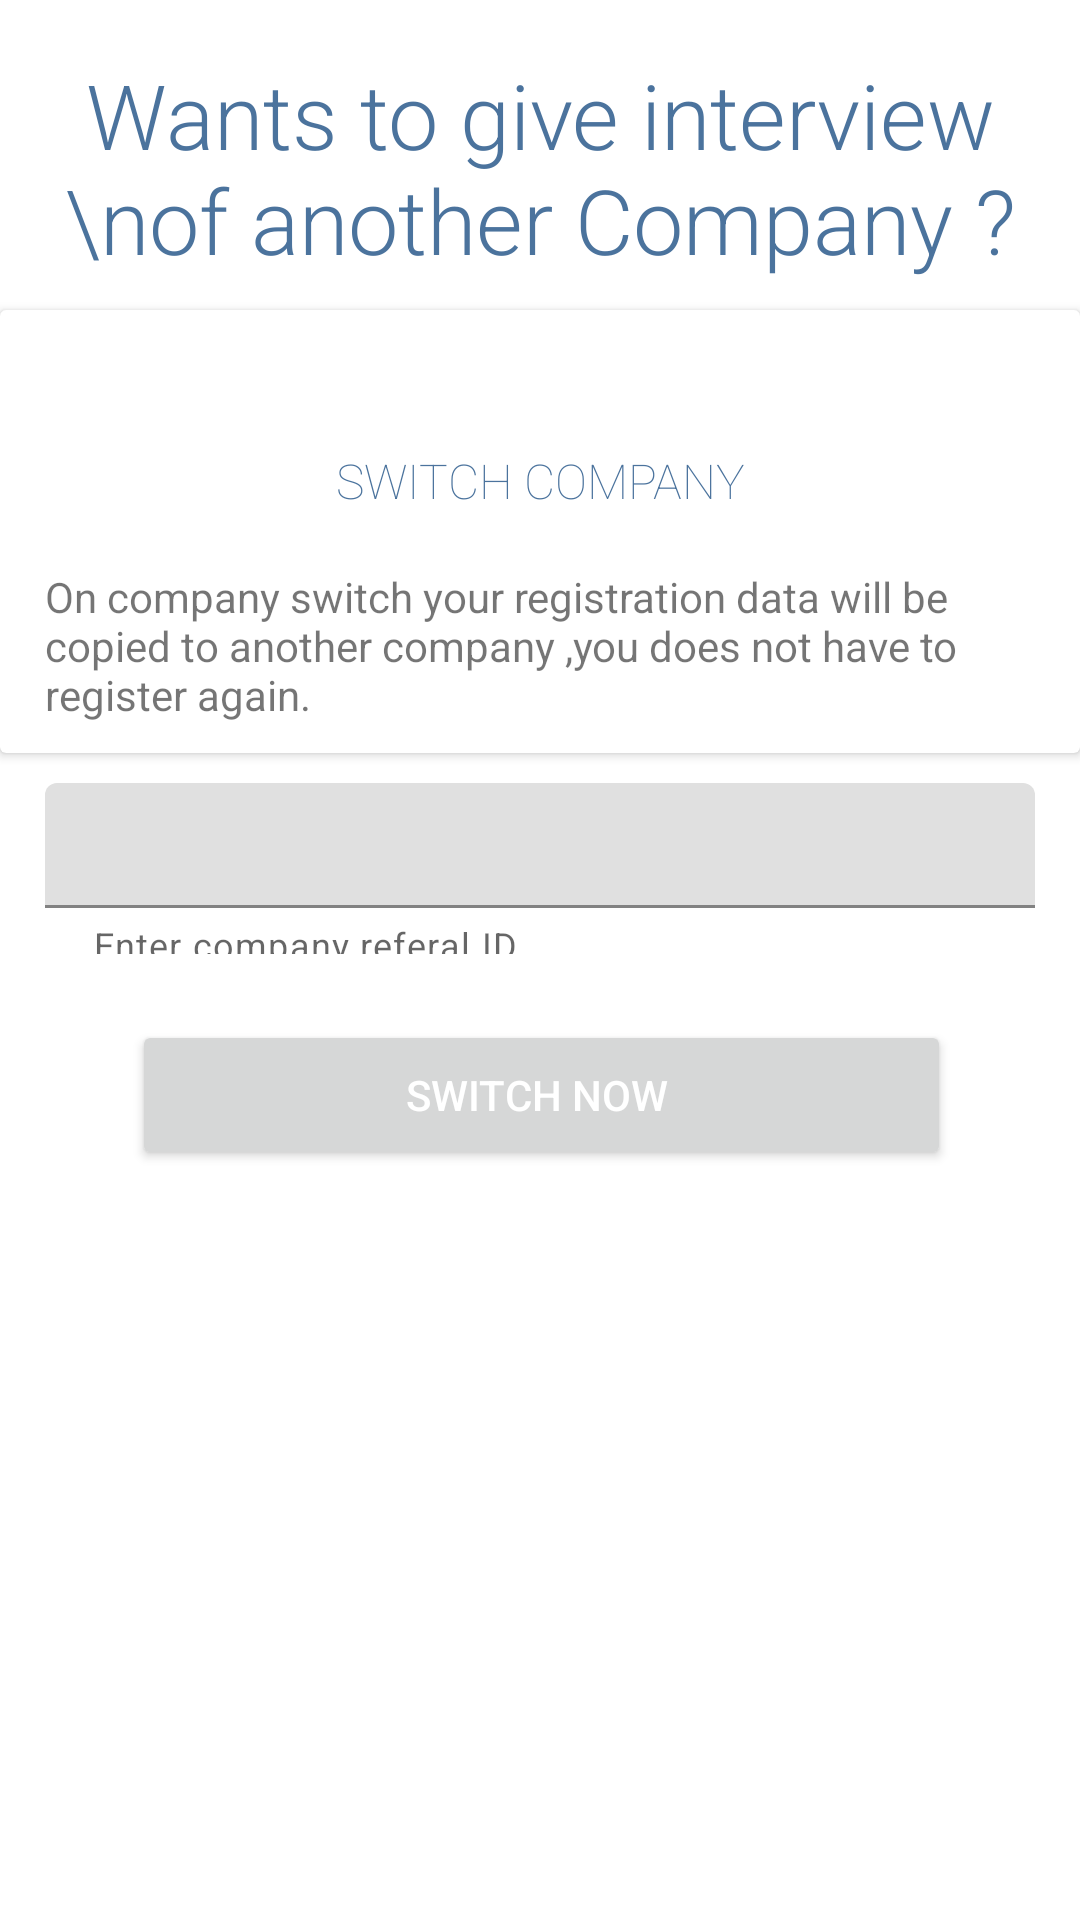

The Android layout XML behind this screen, and the referenced resources:
<!-- AndroidManifest.xml: application theme Theme.LetsInterview -->
<!-- res/layout/activity_switchcom.xml -->
<?xml version="1.0" encoding="utf-8"?>
<androidx.constraintlayout.widget.ConstraintLayout xmlns:android="http://schemas.android.com/apk/res/android"
    xmlns:app="http://schemas.android.com/apk/res-auto"
    xmlns:tools="http://schemas.android.com/tools"
    android:layout_width="match_parent"
    android:layout_height="match_parent"
    tools:context=".switchcom">

    <TextView
        android:id="@+id/textView16"
        android:layout_width="wrap_content"
        android:layout_height="wrap_content"
        android:layout_marginStart="8dp"
        android:padding="10dp"
        android:layout_marginTop="8dp"
        android:textAlignment="center"
        android:layout_marginEnd="8dp"
        android:fontFamily="sans-serif-light"
        android:text="Wants to give interview \nof another Company ?"
        android:textColor="@color/mycolor3"
        android:textSize="30dp"
        app:layout_constraintEnd_toEndOf="parent"
        app:layout_constraintStart_toStartOf="parent"
        app:layout_constraintTop_toTopOf="parent"></TextView>
    
    
    
    
    
    
    


    <androidx.cardview.widget.CardView
        android:id="@+id/cardView4"
        android:layout_width="fill_parent"
        android:layout_height="wrap_content"
        android:paddingBottom="5dp"
        app:layout_constraintEnd_toEndOf="parent"
        app:layout_constraintStart_toStartOf="parent"
        app:layout_constraintTop_toBottomOf="@+id/textView16">


        <LinearLayout
            android:layout_width="match_parent"
            android:layout_height="wrap_content"
            android:orientation="vertical"
            android:textAlignment="center">

            <TextView
                android:id="@+id/cnh"
                android:layout_width="match_parent"
                android:layout_height="40dp"
                android:layout_marginTop="36dp"
                android:fontFamily="sans-serif-light"
                android:text="Switch Company"
                android:textAlignment="center"
                android:padding="10dp"
                android:textAllCaps="true"
                android:textFontWeight="24"
                android:textSize="16sp"
                android:textStyle="bold"
                android:textColor="@color/mycolor3"
                app:layout_constraintEnd_toEndOf="parent"
                app:layout_constraintStart_toStartOf="parent"
                app:layout_constraintTop_toBottomOf="@+id/textView16"></TextView>


            <TextView
                android:layout_width="match_parent"
                android:layout_height="wrap_content"
                android:layout_marginStart="5dp"
                android:layout_marginEnd="5dp"
                android:padding="10dp"
                android:text="On company switch your registration data will be copied to another company ,you does not have to register again. ">

            </TextView>



       </LinearLayout>
    </androidx.cardview.widget.CardView>

    <com.google.android.material.textfield.TextInputLayout
        android:id="@+id/textInputLayout2"
        android:layout_width="350dp"
        android:layout_height="77dp"
        android:padding="10dp"
        app:helperText="Enter company referal ID "
        app:layout_constraintEnd_toEndOf="parent"
        app:layout_constraintStart_toStartOf="parent"
        app:layout_constraintTop_toBottomOf="@+id/cardView4"
        app:startIconDrawable="@drawable/hr">


        <com.google.android.material.textfield.TextInputEditText
            android:layout_width="match_parent"
            android:layout_height="wrap_content"
            android:id="@+id/edtext1"

            android:padding="10dp">
        </com.google.android.material.textfield.TextInputEditText>
    </com.google.android.material.textfield.TextInputLayout>

    <Button
        android:id="@+id/button5"
        android:layout_width="273dp"
        android:layout_height="50dp"
        android:layout_marginTop="12dp"
        android:text="Switch Now "
        android:onClick="swicthfun"
        android:textColor="@color/white"
        app:layout_constraintEnd_toEndOf="parent"
        app:layout_constraintHorizontal_bias="0.505"
        app:layout_constraintStart_toStartOf="parent"
        app:layout_constraintTop_toBottomOf="@+id/textInputLayout2" />


    <ProgressBar
        android:id="@+id/progressBar1"
        android:layout_width="wrap_content"
        android:elevation="10dp"
        android:layout_height="wrap_content"
        app:layout_constraintBottom_toBottomOf="parent"
        app:layout_constraintEnd_toEndOf="parent"
        app:layout_constraintStart_toStartOf="parent"
        app:layout_constraintTop_toTopOf="parent"
        android:visibility="gone" />
</androidx.constraintlayout.widget.ConstraintLayout>
<!-- resources referenced by this layout -->
<resources>
  <color name="mycolor3">#F7456E9A</color>
  <color name="white">#FFFFFFFF</color>
  <style name="Theme.LetsInterview" parent="Theme.MaterialComponents.Light.NoActionBar">
          <item name="colorPrimary">@color/mycolor4</item>
          <item name="colorPrimaryVariant">@color/mycolor4</item>
          <item name="colorOnPrimary">@color/mycolor4</item>
          
          <item name="colorSecondary">@color/mycolor3</item>
          <item name="colorSecondaryVariant">@color/mycolor3</item>
          <item name="colorOnSecondary">@color/mycolor3</item>
          
          <item name="android:statusBarColor" tools:targetApi="l">?attr/colorPrimaryVariant</item>
          
      </style>
  <color name="mycolor4">#4273c5</color>
</resources>
